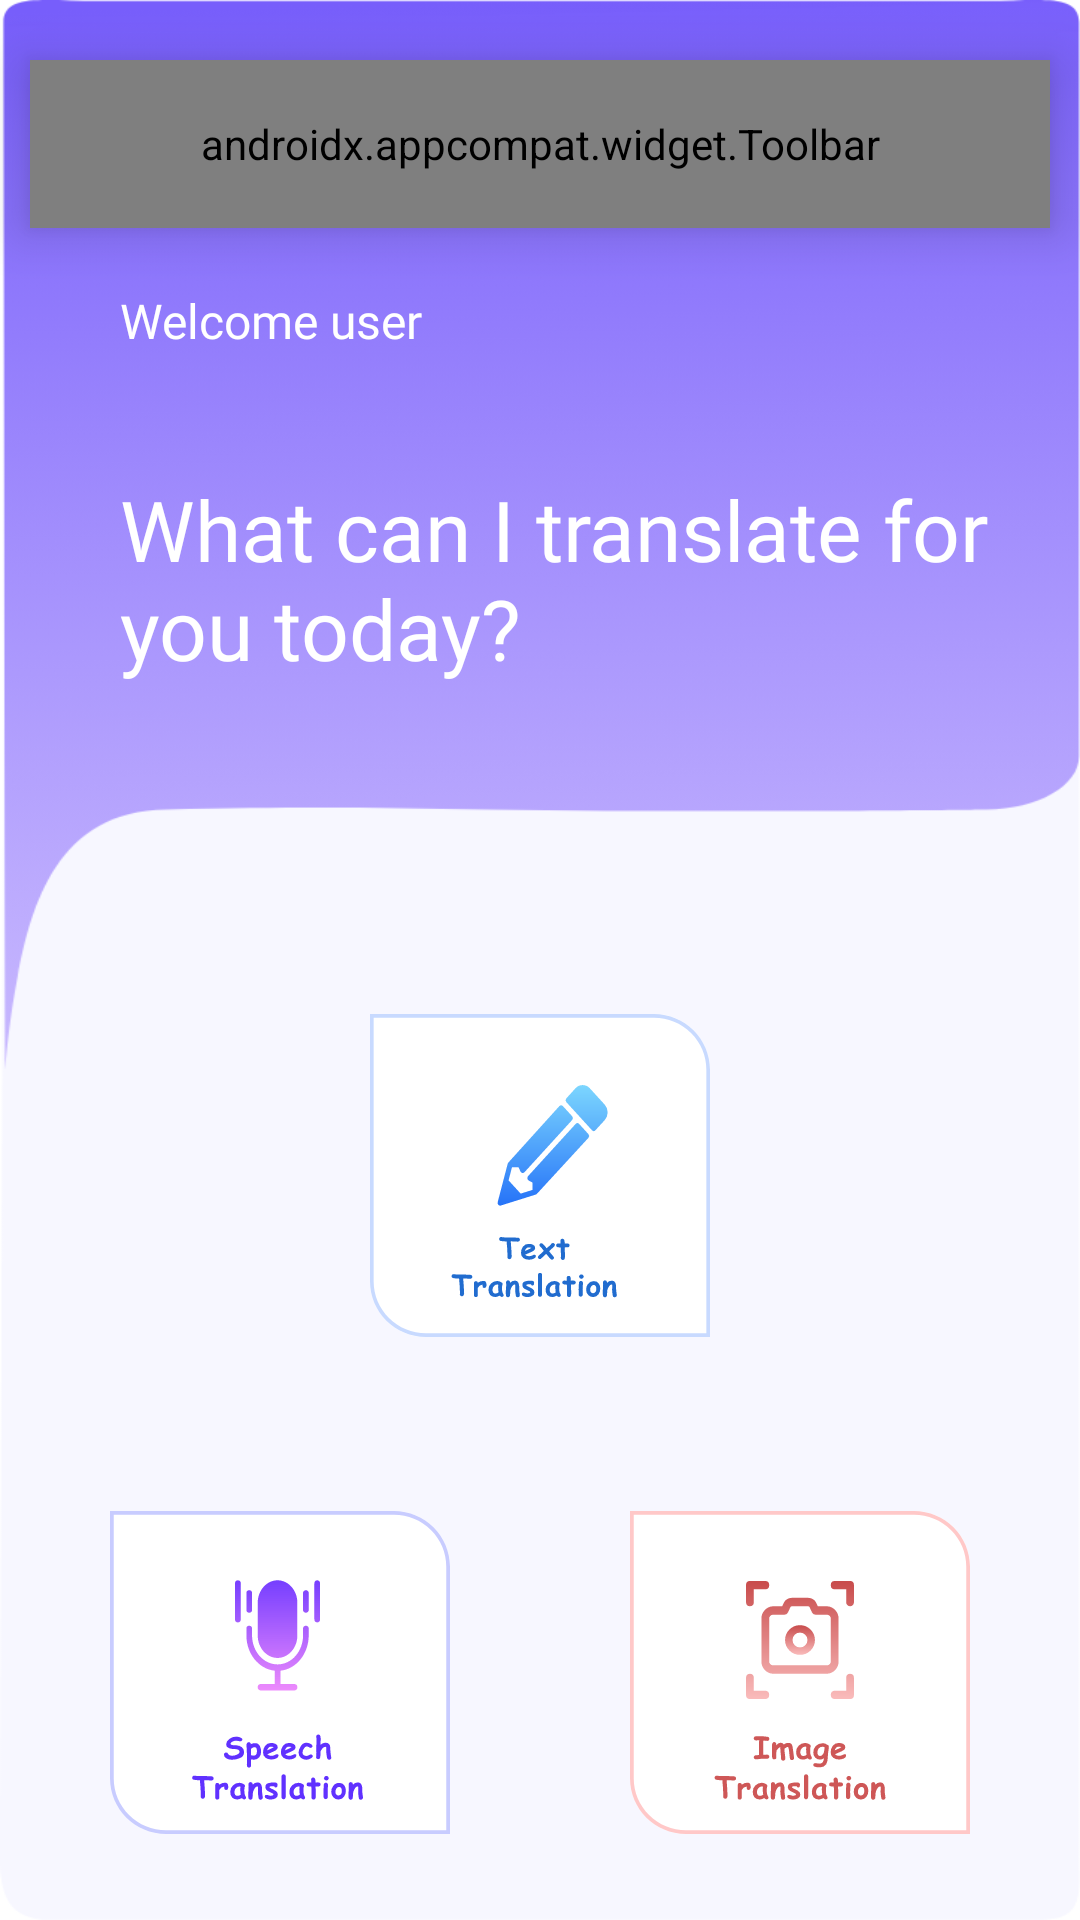

This screen was rendered from an Android layout file. Write that file and the resources it references.
<!-- AndroidManifest.xml: application theme Theme.IEMTranslatorApp -->
<!-- res/layout/fragment_home.xml -->
<?xml version="1.0" encoding="utf-8"?>
<FrameLayout xmlns:android="http://schemas.android.com/apk/res/android"
    xmlns:tools="http://schemas.android.com/tools"
    android:layout_width="match_parent"
    android:layout_height="match_parent"
    xmlns:app="http://schemas.android.com/apk/res-auto"
    android:background="@drawable/home_bg"
    tools:context=".HomeFragment">

    <LinearLayout
        android:layout_width="match_parent"
        android:layout_height="match_parent"
        android:orientation="vertical"
        >
        <androidx.appcompat.widget.Toolbar
            android:id="@+id/toolbar"
            android:layout_marginTop="20dp"
            android:layout_width="match_parent"
            android:layout_height="?attr/actionBarSize"
            android:background="@drawable/toolbar_bg"
            app:menu="@menu/home_activity_toolbar_menu"
            android:elevation="10dp"
            android:layout_marginHorizontal="10dp"
            app:layout_constraintEnd_toEndOf="parent"
            app:layout_constraintStart_toStartOf="parent"
            app:layout_constraintTop_toTopOf="parent" >



            <ImageView
                android:id="@+id/drawer_opener_btn"
                android:layout_width="wrap_content"
                android:layout_height="wrap_content"
                android:layout_centerVertical="true"
                android:layout_alignParentStart="true"
                />

            <androidx.appcompat.widget.AppCompatTextView
                android:layout_width="wrap_content"
                android:layout_height="wrap_content"
                android:layout_centerVertical="true"
                android:layout_gravity="center_vertical"
                android:layout_marginStart="30dp"
                android:layout_toEndOf="@id/drawer_opener_btn"
                android:gravity="start"
                android:text="IEM Translator"
                android:textColor="@color/white"
                android:textSize="24sp"
                app:fontFamily="@font/source_serif_pro" />

        </androidx.appcompat.widget.Toolbar>

        <TextView
            android:layout_width="wrap_content"
            android:layout_height="wrap_content"
            android:layout_marginStart="40dp"
            android:layout_marginTop="20dp"
            android:fontFamily="@font/roboto"
            android:text="Welcome user"
            android:textColor="@color/white"
            android:textSize="16sp" />

        <TextView
            android:layout_width="314dp"
            android:layout_height="wrap_content"
            android:layout_marginStart="40dp"
            android:layout_marginTop="40dp"
            android:fontFamily="@font/source_serif_pro"
            android:text="What can I translate for you today?"
            android:textColor="@color/white"
            android:textSize="28sp" />

        <ImageButton
            android:id="@+id/textToTextTranslationButton"
            android:layout_width="wrap_content"
            android:layout_height="wrap_content"
            android:layout_gravity="center"
            android:layout_marginHorizontal="5dp"
            android:layout_marginTop="110dp"
            android:layout_marginBottom="3dp"
            android:background="?attr/selectableItemBackground"
            android:elevation="3dp"

            android:src="@drawable/text_icon" />

        <LinearLayout
            android:layout_width="match_parent"
            android:layout_height="wrap_content"
            android:orientation="horizontal"
            android:gravity="center"
            android:layout_marginTop="50dp"
            android:layout_marginBottom="5dp"
            android:layout_marginHorizontal="5dp"
            android:padding="5dp"
            >

            <ImageButton
                android:id="@+id/speechToTextTranslationButton"
                android:layout_width="wrap_content"
                android:layout_height="wrap_content"
                android:layout_gravity="start"
                android:layout_marginEnd="10dp"
                android:layout_marginBottom="5dp"
                android:background="?attr/selectableItemBackground"
                android:elevation="3dp"
                android:src="@drawable/speech_icon" />

            <ImageButton
                android:id="@+id/imageTranslationButton"
                android:layout_width="wrap_content"
                android:layout_height="wrap_content"
                android:layout_gravity="end"
                android:layout_marginStart="50dp"
                android:background="?attr/selectableItemBackground"
                android:elevation="20dp"
                android:stateListAnimator="@null"
                android:layout_marginBottom="5dp"
                android:src="@drawable/image_icon" />
        </LinearLayout>
    </LinearLayout>

</FrameLayout>
<!-- resources referenced by this layout -->
<resources>
  <color name="white">#FFFFFFFF</color>
  <!-- drawable home_bg: png bitmap (drawable-v24, 100233 bytes) -->
  <!-- drawable image_icon: vector/xml drawable (drawable, 14634 chars, omitted) -->
  <!-- drawable speech_icon: vector/xml drawable (drawable, 13865 chars, omitted) -->
  <!-- drawable text_icon: vector/xml drawable (drawable, 12317 chars, omitted) -->
  <!-- drawable toolbar_bg (drawable-v24) -->
  <?xml version="1.0" encoding="utf-8"?>
  <shape xmlns:android="http://schemas.android.com/apk/res/android">
      <corners android:topLeftRadius="15dp" android:topRightRadius="5dp" android:bottomRightRadius="15dp" android:bottomLeftRadius="5dp" />
      <solid android:color="#6BFCF1FF"/>
  
  </shape>
  <style name="Theme.IEMTranslatorApp" parent="Theme.MaterialComponents.DayNight.NoActionBar">
          
          <item name="colorPrimary">@color/purple_500</item>
          <item name="colorPrimaryVariant">@color/purple_700</item>
          <item name="colorOnPrimary">@color/white</item>
          
          <item name="colorSecondary">@color/teal_200</item>
          <item name="colorSecondaryVariant">@color/teal_700</item>
          <item name="colorOnSecondary">@color/black</item>
          
          <item name="android:statusBarColor">?attr/colorPrimaryVariant</item>
      </style>
  <color name="purple_500">#FF6200EE</color>
  <color name="purple_700">#FF3700B3</color>
  <color name="teal_200">#FF03DAC5</color>
  <color name="teal_700">#FF018786</color>
  <color name="black">#FF000000</color>
</resources>
